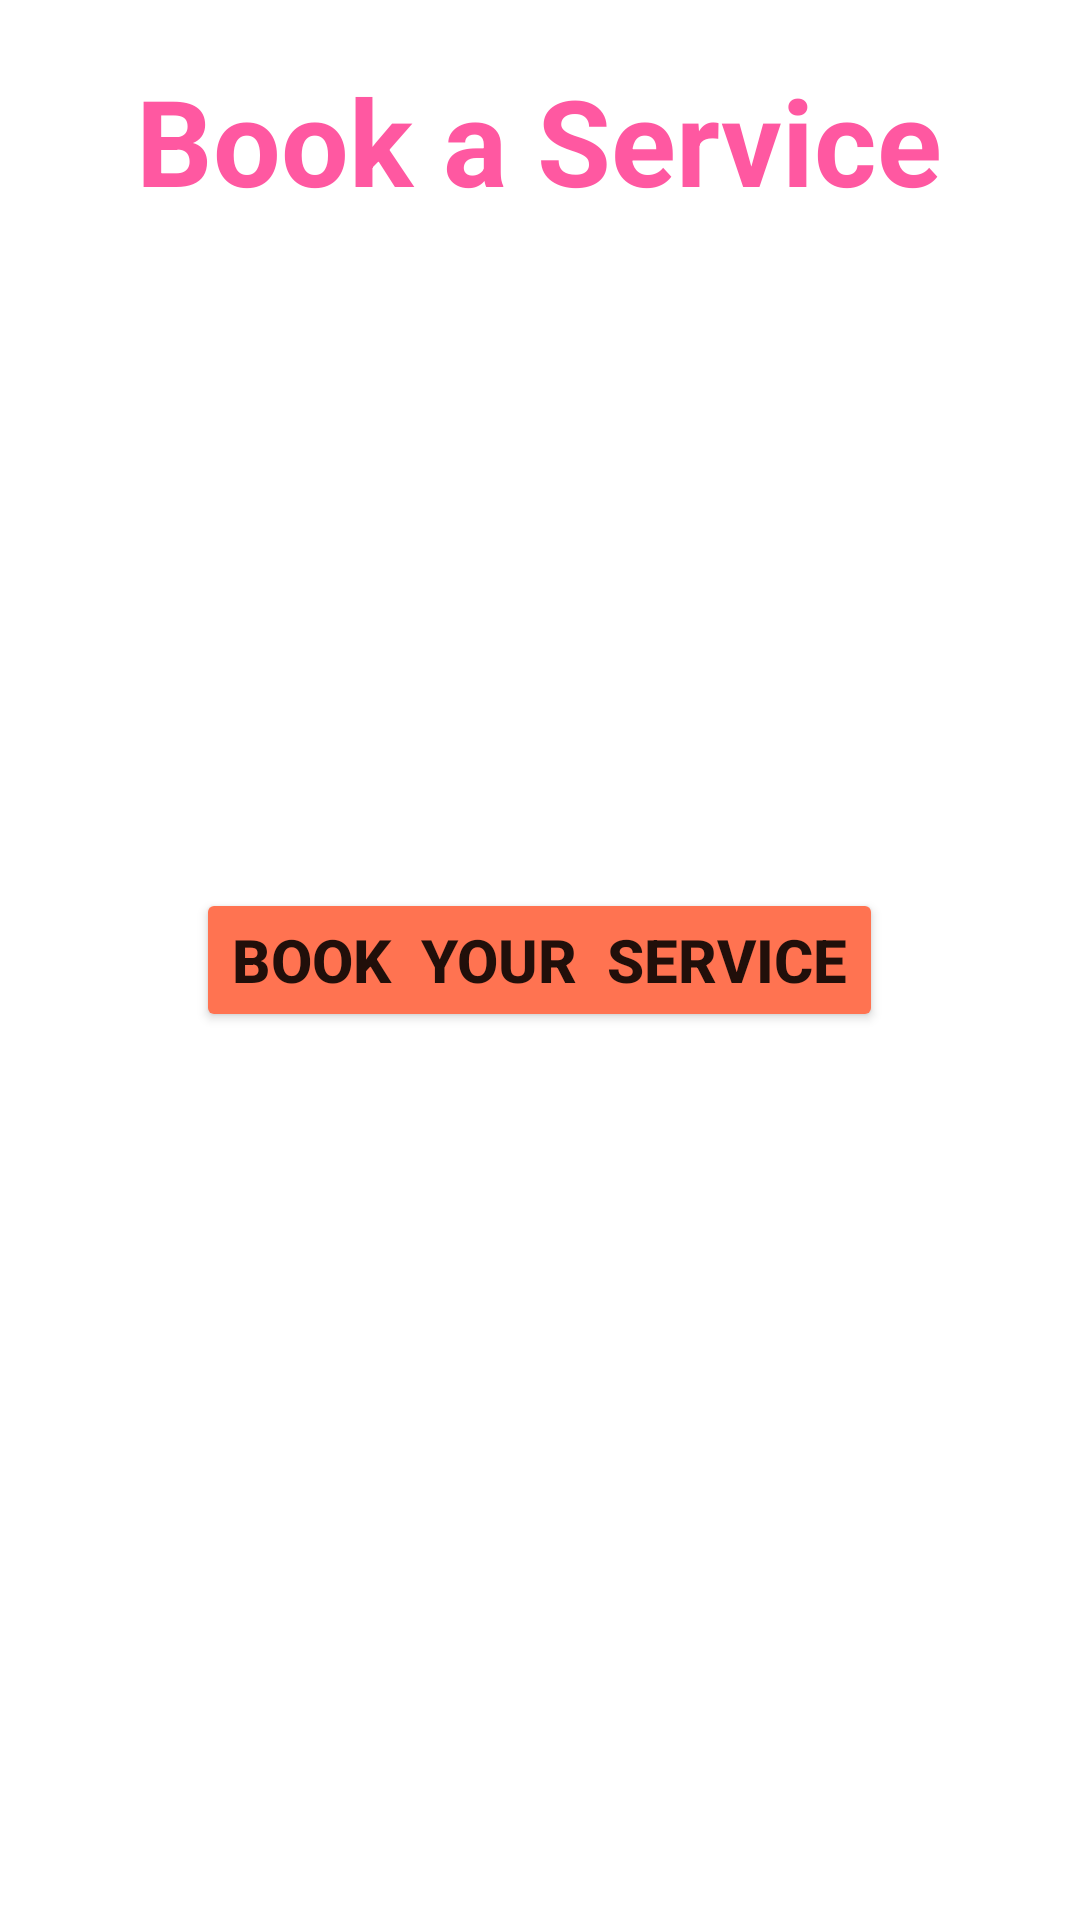

The Android layout XML behind this screen, and the referenced resources:
<!-- AndroidManifest.xml: application theme Theme.VocalForLocal -->
<!-- res/layout/activity_book_service.xml -->
<?xml version="1.0" encoding="utf-8"?>
<RelativeLayout xmlns:android="http://schemas.android.com/apk/res/android"
    xmlns:app="http://schemas.android.com/apk/res-auto"
    xmlns:tools="http://schemas.android.com/tools"
    android:layout_width="match_parent"
    android:layout_height="match_parent"
    tools:context=".BookServiceActivity">

    <TextView
        android:layout_width="wrap_content"
        android:layout_height="wrap_content"
        android:text="Book a Service"
        android:textSize="40dp"
        android:id="@+id/bookServiceTitle"
        android:textStyle="bold"
        android:textColor="#ff58a1"
        android:layout_centerHorizontal="true"
        android:layout_marginVertical="20dp"
        />

    <Button
        android:layout_width="wrap_content"
        android:layout_height="wrap_content"
        android:text="Book  your  service"
        android:backgroundTint="#ff7351"
        android:id="@+id/bookserviceBtn"
        android:layout_centerHorizontal="true"
        android:layout_centerVertical="true"
        android:textSize="20dp"
        android:textStyle="bold"

        />
</RelativeLayout>
<!-- resources referenced by this layout -->
<resources>
  <style name="Theme.VocalForLocal" parent="Theme.MaterialComponents.DayNight.DarkActionBar">
          
          <item name="colorPrimary">@color/purple_500</item>
          <item name="colorPrimaryVariant">@color/purple_700</item>
          <item name="colorOnPrimary">@color/white</item>
          
          <item name="colorSecondary">@color/teal_200</item>
          <item name="colorSecondaryVariant">@color/teal_700</item>
          <item name="colorOnSecondary">@color/black</item>
          
          <item name="android:statusBarColor">?attr/colorPrimaryVariant</item>
          
      </style>
  <!-- not gathered from this repository: default colours our renderer supplied (Android Studio template values) -->
  <color name="purple_500">#FF6200EE</color>
  <color name="purple_700">#FF3700B3</color>
  <color name="teal_200">#FF03DAC5</color>
  <color name="teal_700">#FF018786</color>
  <color name="black">#FF000000</color>
  <color name="white">#FFFFFFFF</color>
</resources>
